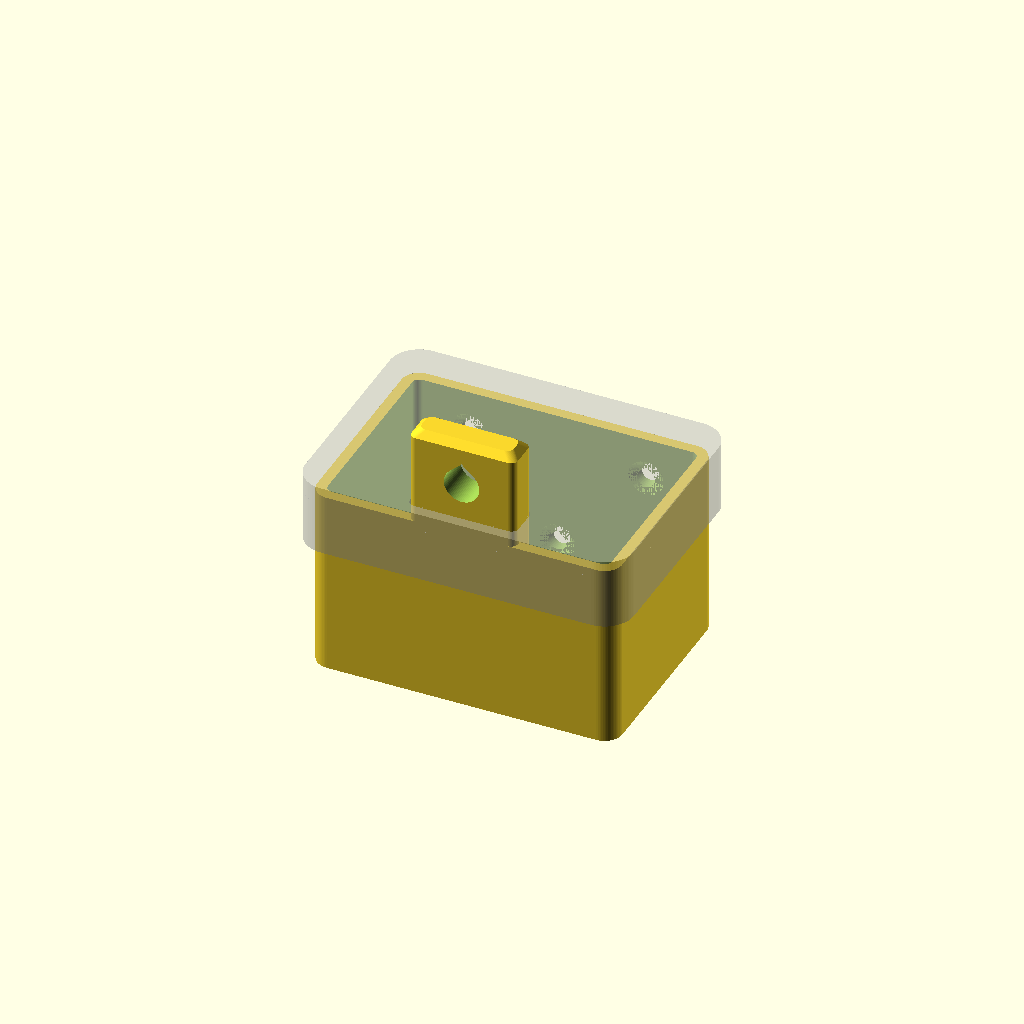
Cell 1 — every parameter at its default value.
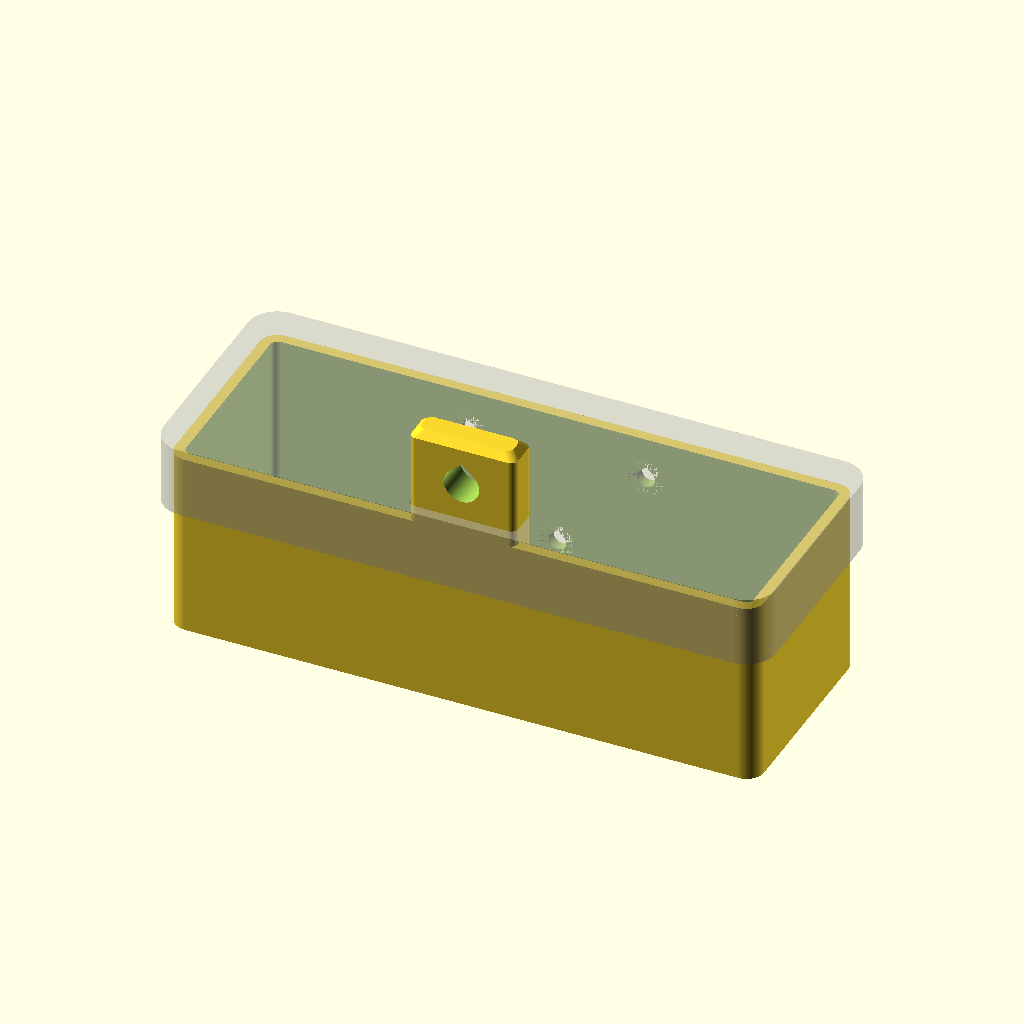
Cell 2: innen_b = 160 (everything else at default).
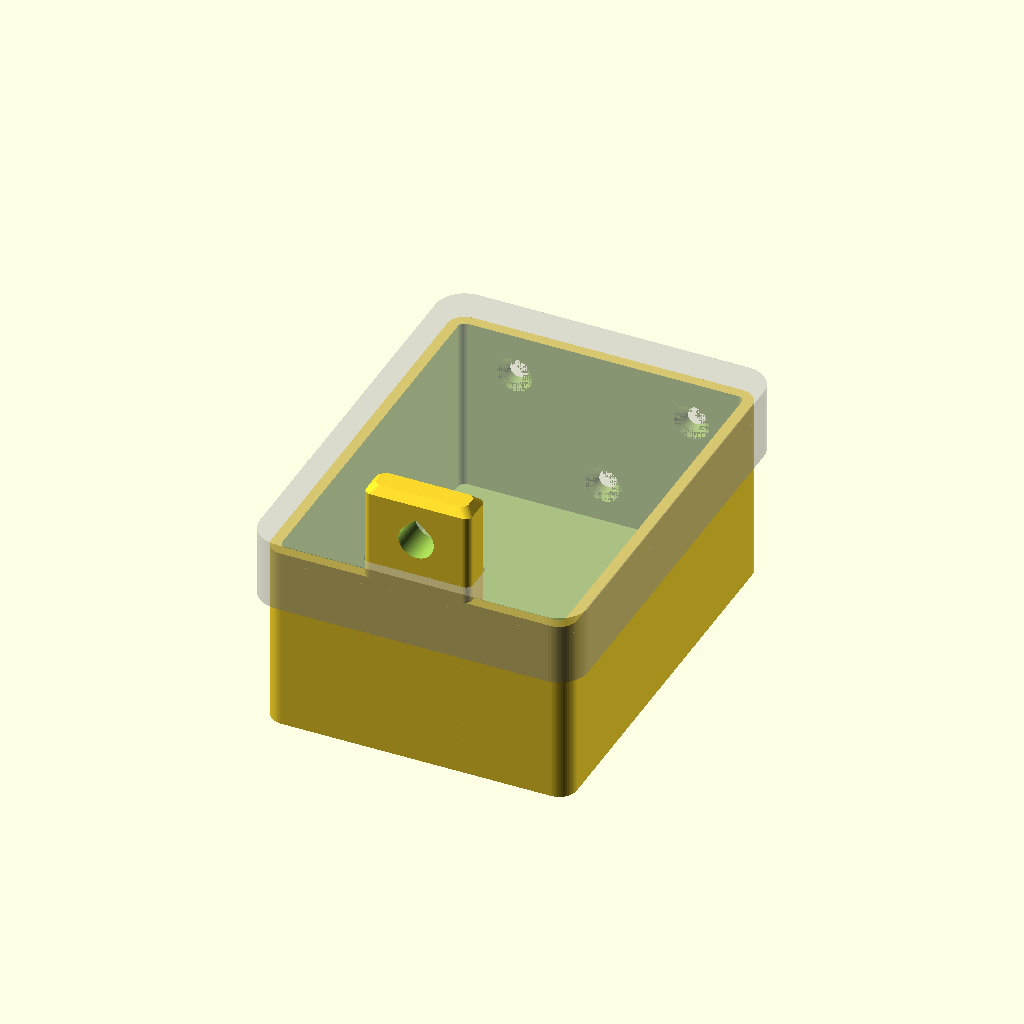
Cell 3: the same model with innen_t = 110.
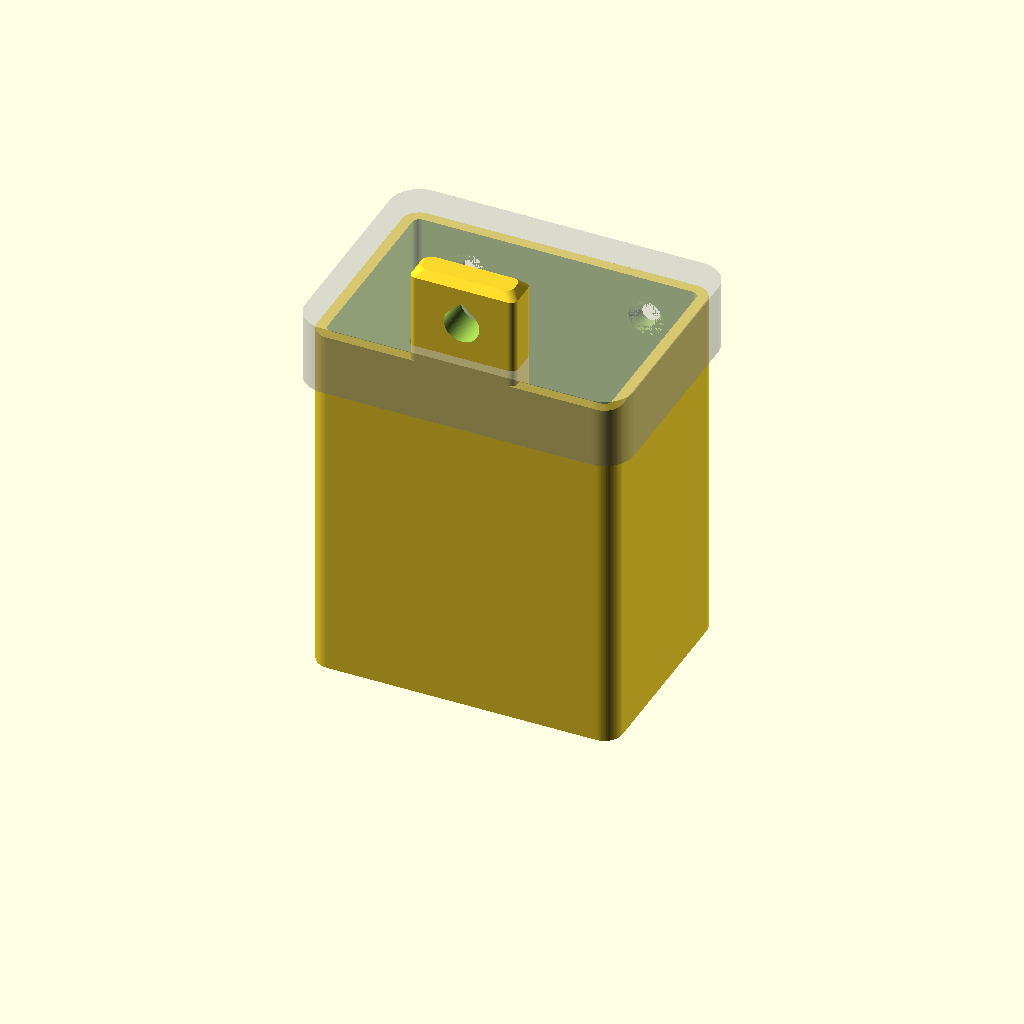
Cell 4: the same model with innen_h = 100.
All cells are drawn from one camera (rotation 55°, 0°, 25°, orthographic, colour scheme Cornfield), so only the parameter changes between them.
The OpenSCAD source (lockbox/lockbox.scad):
// =====================================================================
//  Abschliessbare Lockbox / Schluesselsafe fuer Vorhaengeschloss
//  ---------------------------------------------------------------
//  Zwei Teile:  "body"   = Kasten mit hochstehendem Riegel (Buegelloch)
//               "lid"    = Deckel mit Schuerze und Riegel-Durchbruch
//
//  Funktion: Der Deckel wird von oben ueber den Riegel gesteckt. Der
//  Riegel ragt durch den Deckel hinaus; durch sein Loch kommt der
//  Buegel des Vorhaengeschlosses. Der Deckel kann dann nicht mehr
//  angehoben werden.
//
//  Alle Masse in mm. Einfach oben anpassen und neu exportieren:
//     openscad -D teil=\"body\" -o body.stl lockbox.scad
//     openscad -D teil=\"lid\"  -o lid.stl  lockbox.scad
// =====================================================================

/* [Was soll erzeugt werden] */
teil = "both";        // "body", "lid", "both" (Vorschau) oder "none"

/* [Innenmasse des Stauraums] */
innen_b = 80;          // Breite  (X)
innen_t = 55;          // Tiefe   (Y)
innen_h = 50;          // Hoehe   (Z)

/* [Materialstaerken] */
wand          = 3;     // Seitenwaende
boden         = 3;     // Boden
deckel_dicke  = 5;     // Deckelplatte
schuerze_h    = 15;    // wie weit der Deckel aussen ueberlappt (Hebelschutz)
schuerze_wand = 3;     // Wandstaerke der Deckelschuerze
eckradius     = 5;     // vertikale Kantenrundung
spiel         = 0.3;   // Passungsspiel pro Seite (0.2 straff ... 0.4 locker)

/* [Riegel / Vorhaengeschloss] */
riegel_b      = 30;    // Riegelbreite  (X)
riegel_t      = 10;    // Riegeltiefe   (Y)
riegel_ueber  = 23;    // Riegelhoehe ueber der geschlossenen Deckeloberseite
buegel_d      = 10;    // Loch fuer den Schlossbuegel (Buegel-Durchmesser + ~1 mm)
buegel_z      = 10;    // Lochmitte ueber der Deckeloberseite (bestimmt das Restspiel)

/* [Optionen] */
wandmontage   = true;  // Schraubloecher in der Rueckwand (nur von innen zugaenglich)
schraube_d    = 5;     // Durchgangsloch fuer die Schraube
senkung_d     = 10;    // Senkung fuer den Schraubenkopf (innen)
drainage      = false; // kleine Wasserabzugsloecher im Boden (Aussenbereich)
drainage_d    = 4;

$fn = 72;

// ---------------------------------------------------------------- Ableitungen
aussen_b  = innen_b + 2*wand;
aussen_t  = innen_t + 2*wand;
aussen_h  = innen_h + boden;
innen_r   = max(eckradius - wand, 0.8);

deckel_b  = aussen_b + 2*(spiel + schuerze_wand);
deckel_t  = aussen_t + 2*(spiel + schuerze_wand);
deckel_r  = eckradius + spiel + schuerze_wand;

deckel_ok = aussen_h + deckel_dicke;      // Deckeloberseite geschlossen
riegel_ok = deckel_ok + riegel_ueber;     // Riegeloberkante
loch_z    = deckel_ok + buegel_z;         // Mitte Buegelloch

riegel_y0 = -aussen_t/2;                  // Riegel sitzt buendig in der Vorderwand
riegel_y1 = riegel_y0 + riegel_t;

// ---------------------------------------------------------------- Hilfsmodule

// Quader mit gerundeten senkrechten Kanten, in X/Y zentriert
module rbox(b, t, h, r) {
    linear_extrude(height = h)
        offset(r = r) square([b - 2*r, t - 2*r], center = true);
}

// Tropfenloch: waagerechtes Loch mit 45-Grad-Dach -> druckt ohne Stuetzen
module tropfenloch(d, laenge) {
    rotate([90, 0, 0])
        linear_extrude(height = laenge, center = true)
            hull() {
                circle(d = d);
                translate([0, d*0.35]) rotate(45) square(d*0.45, center = true);
            }
}

// ---------------------------------------------------------------- Kasten

module riegel() {
    hull() {
        translate([0, (riegel_y0 + riegel_y1)/2, 0])
            rbox(riegel_b, riegel_t, riegel_ok - 2, 2);
        translate([0, (riegel_y0 + riegel_y1)/2, riegel_ok - 0.01])
            rbox(riegel_b - 4, riegel_t - 4, 0.01, 2);
    }
}

module montageloecher() {
    // je Loch: [x, z] - ausschliesslich in der Rueckwand
    positionen = [[-25, aussen_h - 12], [25, aussen_h - 12], [0, 14]];
    for (p = positionen) translate([p[0], 0, p[1]]) {
        translate([0, aussen_t/2 - wand/2, 0])
            tropfenloch(schraube_d, wand + 4);                // Durchgangsloch
        translate([0, aussen_t/2 - wand, 0])                  // Senkung, innen weit
            rotate([-90, 0, 0])
                cylinder(h = wand + 0.01, d1 = senkung_d, d2 = schraube_d);
    }
}

module drainageloecher() {
    for (x = [-innen_b/4, innen_b/4], y = [-innen_t/4, innen_t/4])
        translate([x, y, -1]) cylinder(h = boden + 2, d = drainage_d);
}

module body() {
    difference() {
        union() {
            difference() {
                rbox(aussen_b, aussen_t, aussen_h, eckradius);          // Aussenhuelle
                translate([0, 0, boden])
                    rbox(innen_b, innen_t, innen_h + 1, innen_r);       // Stauraum
            }
            riegel();
        }
        translate([0, (riegel_y0 + riegel_y1)/2, loch_z])
            tropfenloch(buegel_d, riegel_t + 10);                        // Buegelloch
        if (wandmontage) montageloecher();
        if (drainage)    drainageloecher();
    }
}

// ---------------------------------------------------------------- Deckel

module lid() {
    difference() {
        union() {
            translate([0, 0, aussen_h])
                rbox(deckel_b, deckel_t, deckel_dicke, deckel_r);        // Platte
            translate([0, 0, aussen_h - schuerze_h])                     // Schuerze
                difference() {
                    rbox(deckel_b, deckel_t, schuerze_h, deckel_r);
                    translate([0, 0, -1])
                        rbox(aussen_b + 2*spiel, aussen_t + 2*spiel,
                             schuerze_h + 1, eckradius + spiel);
                }
        }
        // Durchbruch fuer den Riegel
        translate([0, (riegel_y0 + riegel_y1)/2, aussen_h - 1])
            rbox(riegel_b + 2*spiel, riegel_t + 2*spiel, deckel_dicke + 2, 2);
    }
}

// ---------------------------------------------------------------- Ausgabe
// Beide Teile werden bereits in Drucklage ausgegeben (Z = 0 auf dem Bett):
//   Kasten : steht aufrecht, Riegel nach oben
//   Deckel : liegt auf dem Ruecken, Schuerze zeigt nach oben  -> keine Stuetzen
module lid_druckbar() {
    translate([0, 0, aussen_h + deckel_dicke]) rotate([180, 0, 0]) lid();
}

if      (teil == "body") body();
else if (teil == "lid")  lid_druckbar();
else if (teil == "both") { body(); %lid(); }
// teil = "none"  -> nichts ausgeben (fuer eigene Vorschau-Skripte)
Customizer parameters (derived from the source; name, type, default, range or options):
teil: string, default "both"
innen_b: number, default 80
innen_t: number, default 55
innen_h: number, default 50
wand: number, default 3
boden: number, default 3
deckel_dicke: number, default 5
schuerze_h: number, default 15
schuerze_wand: number, default 3
eckradius: number, default 5
spiel: number, default 0.3
riegel_b: number, default 30
riegel_t: number, default 10
riegel_ueber: number, default 23
buegel_d: number, default 10
buegel_z: number, default 10
wandmontage: bool, default true
schraube_d: number, default 5
senkung_d: number, default 10
drainage: bool, default false
drainage_d: number, default 4
